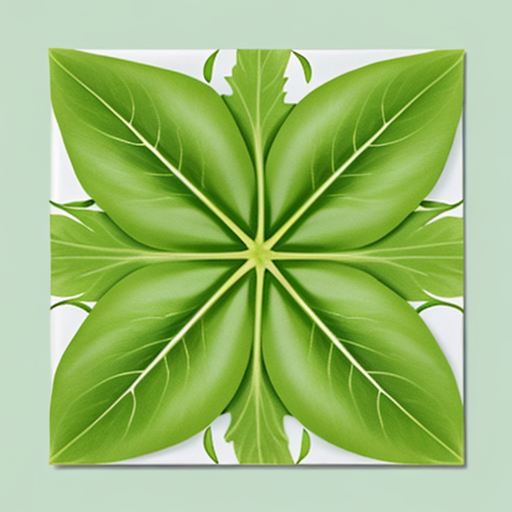
Generation parameters embedded in this image by AUTOMATIC1111 Stable Diffusion web UI or a fork of it (Forge, ...) (PNG 'parameters' text chunk):
ubject: a square ceramic tile with a vibrant garden foliage pattern.
Design: The tile is fully covered with dense, intricate leaf shapes, creating a lush and continuous foliage effect. The leaves are in varying shades of green with light yellow accents, giving the appearance of fresh, natural greenery.
Color Palette: a rich blend of greens, with soft yellow highlights, creating a natural and organic feel.
Style: flat design with a realistic, seamless texture, emphasizing the fresh and vibrant nature of the leaves.
Lighting: displayed on a white background, no shadows, no reflections.
Negative prompt: Subject: people, vehicles, stones, man-made objects.
Design: geometric patterns, abstract designs, stone textures.
Color Palette: neon colors, warm tones, grays, and muted colors.
Style: 3D effects, highly detailed, textured, rustic, grungy.
Lighting: shadows, reflections, glare, dramatic lighting.
Steps: 50, Sampler: DDIM, CFG scale: 7, Seed: 3514351192, Size: 512x512, Model hash: 7c819b6d13, Model: majicmixRealistic_v7, Version: v1.8.0